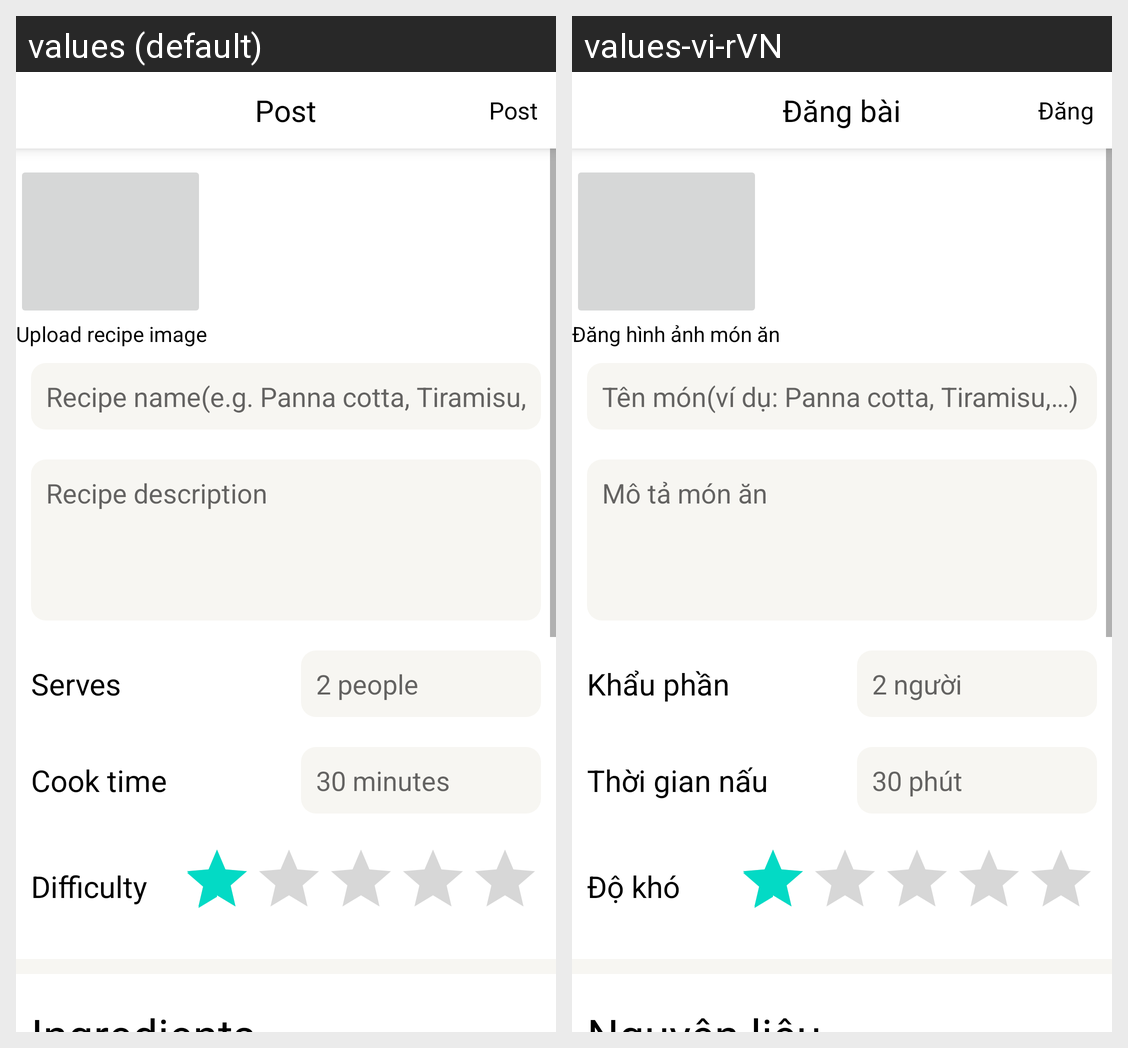

Locale-by-locale string values for the Android screen shown in this grid:
Android screen res/layout/activity_post_page.xml rendered under 2 locales, left to right: values (default), values-vi-rVN. Device: Nexus 5 (rendered at 1080×1920; each locale shown at half size, 540×960, under a caption strip naming it); theme Theme.CookingSocialNetwork.
Strings drawn on this screen, with the default value and each locale's value (text and hints the layout hard-codes, and strings that could not be matched under every locale, appear in the picture but are not listed):

post_title
  values: Post
  values-vi-rVN: Đăng bài

post
  values: Post
  values-vi-rVN: Đăng

image_request
  values: Upload recipe image
  values-vi-rVN: Đăng hình ảnh món ăn

recipe_name_hint
  values: Recipe name(e.g. Panna cotta, Tiramisu, etc.)
  values-vi-rVN: Tên món(ví dụ: Panna cotta, Tiramisu,…)

recipe_description_hint
  values: Recipe description
  values-vi-rVN: Mô tả món ăn

serves
  values: Serves
  values-vi-rVN: Khẩu phần

serves_hint
  values: 2 people
  values-vi-rVN: 2 người

cook_time
  values: Cook time
  values-vi-rVN: Thời gian nấu

cook_time_hint
  values: 30 minutes
  values-vi-rVN: 30 phút

difficulty
  values: Difficulty
  values-vi-rVN: Độ khó

ingredients_title
  values: Ingredients
  values-vi-rVN: Nguyên liệu
